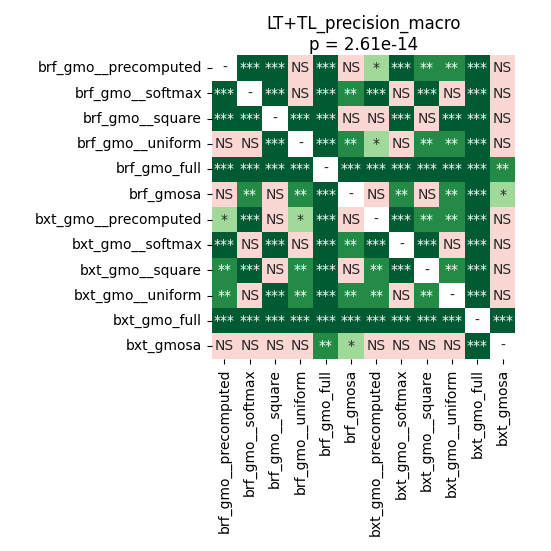

Values plotted in this chart, from the file beside it:
	brf_gmo__precomputed	brf_gmo__softmax	brf_gmo__square	brf_gmo__uniform	brf_gmo_full	brf_gmosa	bxt_gmo__precomputed	bxt_gmo__softmax	bxt_gmo__square	bxt_gmo__uniform	bxt_gmo_full	bxt_gmosa
brf_gmo__precomputed	1.0	0.000373	0.0006714	0.09184	8.056640625e-05	0.2058	0.01378	8.056640625e-05	0.001526	0.003811	8.056640625e-05	0.364
brf_gmo__softmax	0.000373	1.0	8.056640625e-05	0.1016	8.056640625e-05	0.001899	0.0009096	0.387	0.0005035	0.9012	8.056640625e-05	0.995
brf_gmo__square	0.0006714	8.056640625e-05	1.0	0.0006714	8.056640625e-05	0.9693	0.4347	8.056640625e-05	0.2226	8.056640625e-05	8.056640625e-05	0.2058
brf_gmo__uniform	0.09184	0.1016	0.0006714	1.0	8.056640625e-05	0.005539	0.0192	0.4347	0.00673	0.009649	8.056640625e-05	0.7763
brf_gmo_full	8.056640625e-05	8.056640625e-05	8.056640625e-05	8.056640625e-05	1.0	8.056640625e-05	8.056640625e-05	8.056640625e-05	8.056640625e-05	8.056640625e-05	8.056640625e-05	0.004545
brf_gmosa	0.2058	0.001899	0.9693	0.005539	8.056640625e-05	1.0	0.8739	0.008105	0.846	0.003811	8.056640625e-05	0.02224
bxt_gmo__precomputed	0.01378	0.0009096	0.4347	0.0192	8.056640625e-05	0.8739	1.0	8.056640625e-05	0.004545	0.001899	8.056640625e-05	0.2401
bxt_gmo__softmax	8.056640625e-05	0.387	8.056640625e-05	0.4347	8.056640625e-05	0.008105	8.056640625e-05	1.0	8.056640625e-05	0.4594	8.056640625e-05	1.0
bxt_gmo__square	0.001526	0.0005035	0.2226	0.00673	8.056640625e-05	0.846	0.004545	8.056640625e-05	1.0	0.001526	8.056640625e-05	0.2058
bxt_gmo__uniform	0.003811	0.9012	8.056640625e-05	0.009649	8.056640625e-05	0.003811	0.001899	0.4594	0.001526	1.0	8.056640625e-05	0.7072
bxt_gmo_full	8.056640625e-05	8.056640625e-05	8.056640625e-05	8.056640625e-05	8.056640625e-05	8.056640625e-05	8.056640625e-05	8.056640625e-05	8.056640625e-05	8.056640625e-05	1.0	0.0001549
bxt_gmosa	0.364	0.995	0.2058	0.7763	0.004545	0.02224	0.2401	1.0	0.2058	0.7072	0.0001549	1.0
